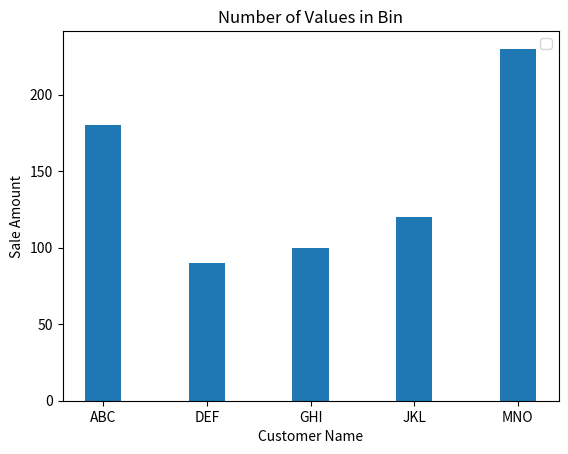

Recreate this plot in Python.
"""
> pip3 install matplotlib
"""
import numpy as np
import matplotlib.pyplot as plt

labels = ['ABC', 'DEF', 'GHI', 'JKL', 'MNO']
amounts = [180, 90, 100, 120, 230]
width = 0.35

fig, ax = plt.subplots()
ax.bar(labels, amounts, width)
ax.set_xlabel('Customer Name')
ax.set_ylabel('Sale Amount')
ax.set_title('Number of Values in Bin')
ax.legend()
plt.show()
